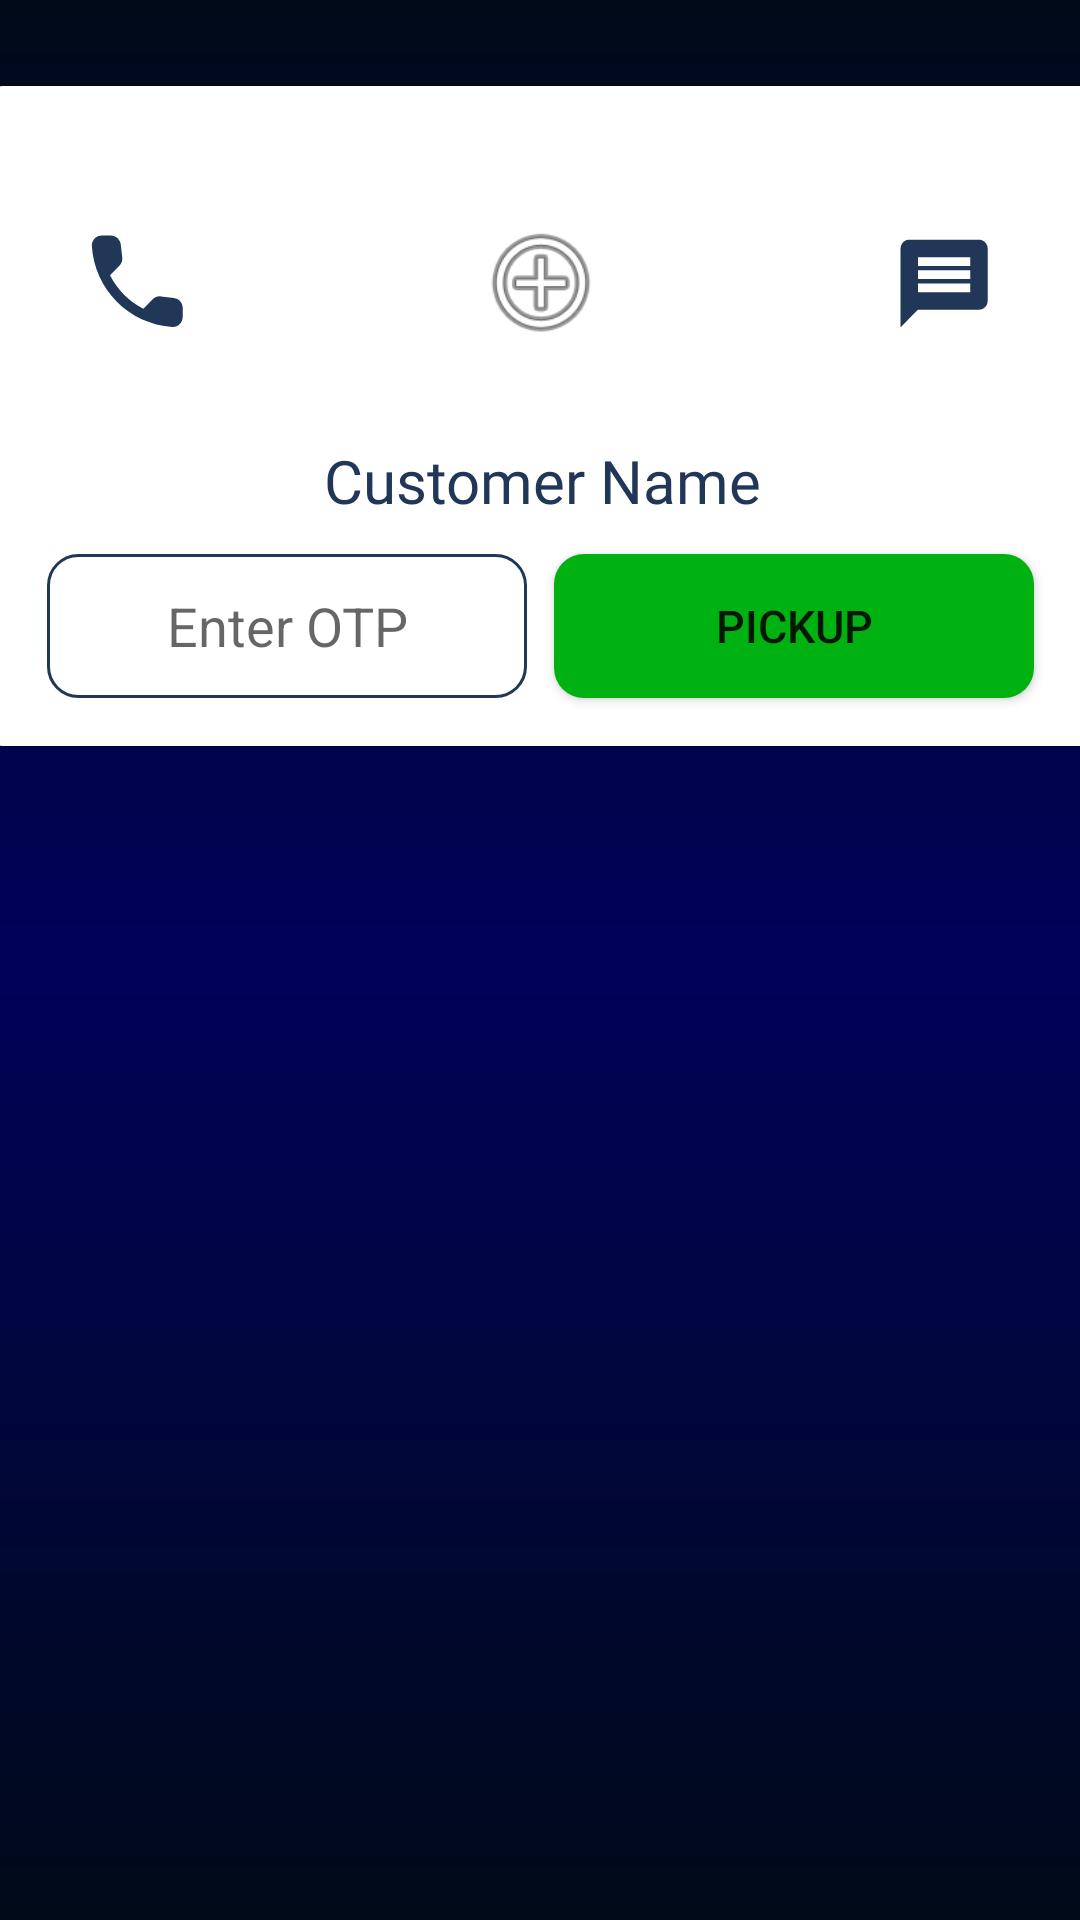

Write the Android layout XML for this screen, with the resource values it uses.
<!-- AndroidManifest.xml: application theme Theme.ShareCab -->
<!-- res/layout/activity_main.xml -->
<?xml version="1.0" encoding="utf-8"?>
<androidx.constraintlayout.widget.ConstraintLayout xmlns:android="http://schemas.android.com/apk/res/android"
    xmlns:app="http://schemas.android.com/apk/res-auto"
    xmlns:tools="http://schemas.android.com/tools"
    android:layout_width="match_parent"
    android:layout_height="match_parent"
    tools:context=".MainActivity">

    <TextView
        android:layout_width="wrap_content"
        android:layout_height="wrap_content"
        android:text="Hello World!"
        app:layout_constraintBottom_toBottomOf="parent"
        app:layout_constraintEnd_toEndOf="parent"
        app:layout_constraintStart_toStartOf="parent"
        app:layout_constraintTop_toTopOf="parent" />

    <include
        layout="@layout/page_three"
        tools:layout_editor_absoluteX="0dp"
        tools:layout_editor_absoluteY="16dp" />


</androidx.constraintlayout.widget.ConstraintLayout>
<!-- res/layout/page_three.xml (included above) -->
<?xml version="1.0" encoding="utf-8"?>
<androidx.constraintlayout.widget.ConstraintLayout xmlns:android="http://schemas.android.com/apk/res/android"
    xmlns:app="http://schemas.android.com/apk/res-auto"
    xmlns:tools="http://schemas.android.com/tools"
    android:layout_width="match_parent"
    android:layout_height="match_parent">

    <View
        android:id="@+id/view9"
        android:layout_width="match_parent"
        android:layout_height="match_parent"
        android:background="@drawable/bg_gradient" />

    <View
        android:id="@+id/view10"
        android:layout_width="380dp"
        android:layout_height="220dp"
        android:background="@drawable/shape_rectangle_four_radius"
        app:layout_constraintBottom_toBottomOf="parent"
        app:layout_constraintEnd_toEndOf="parent"
        app:layout_constraintHorizontal_bias="0.483"
        app:layout_constraintStart_toStartOf="parent"
        app:layout_constraintTop_toTopOf="@+id/view9"
        app:layout_constraintVertical_bias="0.068" />

    <View
        android:id="@+id/view11"
        android:layout_width="60dp"
        android:layout_height="60dp"
        android:background="@drawable/grey_oval_shape"
        app:layout_constraintBottom_toBottomOf="@+id/view10"
        app:layout_constraintEnd_toEndOf="@+id/view10"
        app:layout_constraintHorizontal_bias="0.078"
        app:layout_constraintStart_toStartOf="@+id/view10"
        app:layout_constraintTop_toTopOf="@+id/view10"
        app:layout_constraintVertical_bias="0.221" />

    <View
        android:id="@+id/view12"
        android:layout_width="60dp"
        android:layout_height="60dp"
        android:background="@drawable/grey_oval_shape"
        app:layout_constraintBottom_toBottomOf="@+id/view11"
        app:layout_constraintEnd_toEndOf="@+id/view10"
        app:layout_constraintHorizontal_bias="0.889"
        app:layout_constraintStart_toEndOf="@+id/view11"
        app:layout_constraintTop_toTopOf="@+id/view11"
        app:layout_constraintVertical_bias="0.0" />

    <ImageView
        android:id="@+id/imageView3"
        android:layout_width="wrap_content"
        android:layout_height="wrap_content"
        app:layout_constraintBottom_toBottomOf="@+id/view11"
        app:layout_constraintEnd_toEndOf="@+id/view11"
        app:layout_constraintStart_toStartOf="@+id/view11"
        app:layout_constraintTop_toTopOf="@+id/view11"
        app:srcCompat="@drawable/__icon__call_" />

    <ImageView
        android:id="@+id/imageView4"
        android:layout_width="wrap_content"
        android:layout_height="wrap_content"
        app:layout_constraintBottom_toBottomOf="@+id/view12"
        app:layout_constraintEnd_toEndOf="@+id/view12"
        app:layout_constraintStart_toStartOf="@+id/view12"
        app:layout_constraintTop_toTopOf="@+id/view12"
        app:srcCompat="@drawable/__icon__message_" />

    <View
        android:id="@+id/view13"
        android:layout_width="70dp"
        android:layout_height="70dp"
        android:background="@drawable/grey_oval_shape"
        app:layout_constraintBottom_toBottomOf="@+id/view11"
        app:layout_constraintEnd_toStartOf="@+id/view12"
        app:layout_constraintStart_toEndOf="@+id/view11"
        app:layout_constraintTop_toTopOf="@+id/view12" />


    <ImageView
        android:id="@+id/imageView5"
        android:layout_width="46dp"
        android:layout_height="44dp"
        app:layout_constraintBottom_toBottomOf="@+id/view12"
        app:layout_constraintEnd_toStartOf="@+id/view12"
        app:layout_constraintStart_toEndOf="@+id/view11"
        app:layout_constraintTop_toTopOf="@+id/view12"
        app:srcCompat="@android:drawable/ic_menu_add" />

    <TextView
        android:id="@+id/text"
        android:layout_width="178dp"
        android:layout_height="33dp"
        android:fontFamily="@font/poppins_medium"
        android:gravity="center"
        android:text="@string/customer_name"
        android:textColor="@color/app_blue"
        android:textSize="20sp"
        app:layout_constraintBottom_toBottomOf="@+id/view10"
        app:layout_constraintEnd_toEndOf="@+id/view10"
        app:layout_constraintStart_toStartOf="@+id/view10"
        app:layout_constraintTop_toBottomOf="@+id/view13"
        app:layout_constraintVertical_bias="0.17000002" />

    <EditText
        android:id="@+id/editTextNumber"
        android:layout_width="160dp"
        android:layout_height="48dp"
        android:layout_marginTop="8dp"
        android:hint="@string/enter_otp"
        android:background="@drawable/blue_stock"
        android:gravity="center"
        android:inputType="number"
        app:layout_constraintStart_toStartOf="@+id/view11"
        app:layout_constraintTop_toBottomOf="@+id/text" />

    <Button
        android:layout_width="160dp"
        android:layout_height="48dp"
        android:background="@drawable/green_button"
        android:backgroundTint="#00B112"
        android:text="@string/pickup"
        android:textSize="15sp"
        app:layout_constraintEnd_toEndOf="@+id/view12"
        app:layout_constraintTop_toTopOf="@+id/editTextNumber" />


</androidx.constraintlayout.widget.ConstraintLayout>
<!-- resources referenced by this layout -->
<resources>
  <color name="app_blue">#203757</color>
  <!-- drawable __icon__call_ (drawable) -->
  <vector xmlns:android="http://schemas.android.com/apk/res/android"
      android:width="42dp"
      android:height="41dp"
      android:viewportWidth="42"
      android:viewportHeight="41">
    <path
        android:pathData="M33.277,25.959L28.992,25.467C27.963,25.349 26.95,25.705 26.225,26.434L23.121,29.555C18.346,27.112 14.432,23.195 12.002,18.378L15.123,15.24C15.849,14.511 16.203,13.493 16.085,12.459L15.596,8.185C15.393,6.472 13.959,5.183 12.238,5.183H9.32C7.413,5.183 5.827,6.777 5.945,8.694C6.84,23.178 18.363,34.744 32.754,35.643C34.661,35.762 36.247,34.168 36.247,32.251V29.317C36.264,27.604 34.981,26.163 33.277,25.959Z"
        android:fillColor="#203757"/>
  </vector>
  <!-- drawable __icon__message_ (drawable) -->
  <vector xmlns:android="http://schemas.android.com/apk/res/android"
      android:width="36dp"
      android:height="36dp"
      android:viewportWidth="36"
      android:viewportHeight="36">
    <path
        android:pathData="M29.652,3.89H6.424C4.827,3.89 3.535,5.203 3.535,6.809L3.52,33.077L9.327,27.24H29.652C31.248,27.24 32.555,25.926 32.555,24.321V6.809C32.555,5.203 31.248,3.89 29.652,3.89ZM26.748,21.402H9.327V18.484H26.748V21.402ZM26.748,17.024H9.327V14.106H26.748V17.024ZM26.748,12.646H9.327V9.727H26.748V12.646Z"
        android:fillColor="#203757"/>
  </vector>
  <!-- drawable bg_gradient (drawable) -->
  <?xml version="1.0" encoding="utf-8"?>
  <shape xmlns:android="http://schemas.android.com/apk/res/android">
  
      <gradient
          android:startColor="#000A18"
          android:centerColor="#000159"
          android:endColor="#000A18"
          android:angle="90"/>
  
  </shape>
  <!-- drawable blue_stock (drawable) -->
  <?xml version="1.0" encoding="utf-8"?>
  <shape xmlns:android="http://schemas.android.com/apk/res/android">
  
      <stroke
          android:width="1dp"
          android:color="@color/app_blue"/>
  
      <corners
          android:radius="10dp"/>
  
  
  </shape>
  <!-- drawable green_button (drawable) -->
  <?xml version="1.0" encoding="utf-8"?>
  <shape xmlns:android="http://schemas.android.com/apk/res/android">
  
      <solid
          android:color="#00B112"/>
  
      <corners
          android:radius="10dp"/>
  
  </shape>
  <!-- drawable shape_rectangle_four_radius (drawable) -->
  <?xml version="1.0" encoding="utf-8"?>
  <shape xmlns:android="http://schemas.android.com/apk/res/android">
      <solid
          android:color="@color/white"/>
  
      <corners
          android:radius="10dp"/>
  
  
  </shape>
  <string name="customer_name">Customer Name</string>
  <string name="enter_otp">Enter OTP</string>
  <string name="pickup">Pickup</string>
  <style name="Theme.ShareCab" parent="Theme.MaterialComponents.DayNight.DarkActionBar">
          
          <item name="colorPrimary">@color/purple_500</item>
          <item name="colorPrimaryVariant">@color/purple_700</item>
          <item name="colorOnPrimary">@color/white</item>
          
          <item name="colorSecondary">@color/teal_200</item>
          <item name="colorSecondaryVariant">@color/teal_700</item>
          <item name="colorOnSecondary">@color/black</item>
          
          <item name="android:statusBarColor">?attr/colorPrimaryVariant</item>
          
      </style>
  <color name="white">#FFFFFFFF</color>
  <color name="purple_500">#FF6200EE</color>
  <color name="purple_700">#FF3700B3</color>
  <color name="teal_200">#FF03DAC5</color>
  <color name="teal_700">#FF018786</color>
  <color name="black">#FF000000</color>
</resources>
